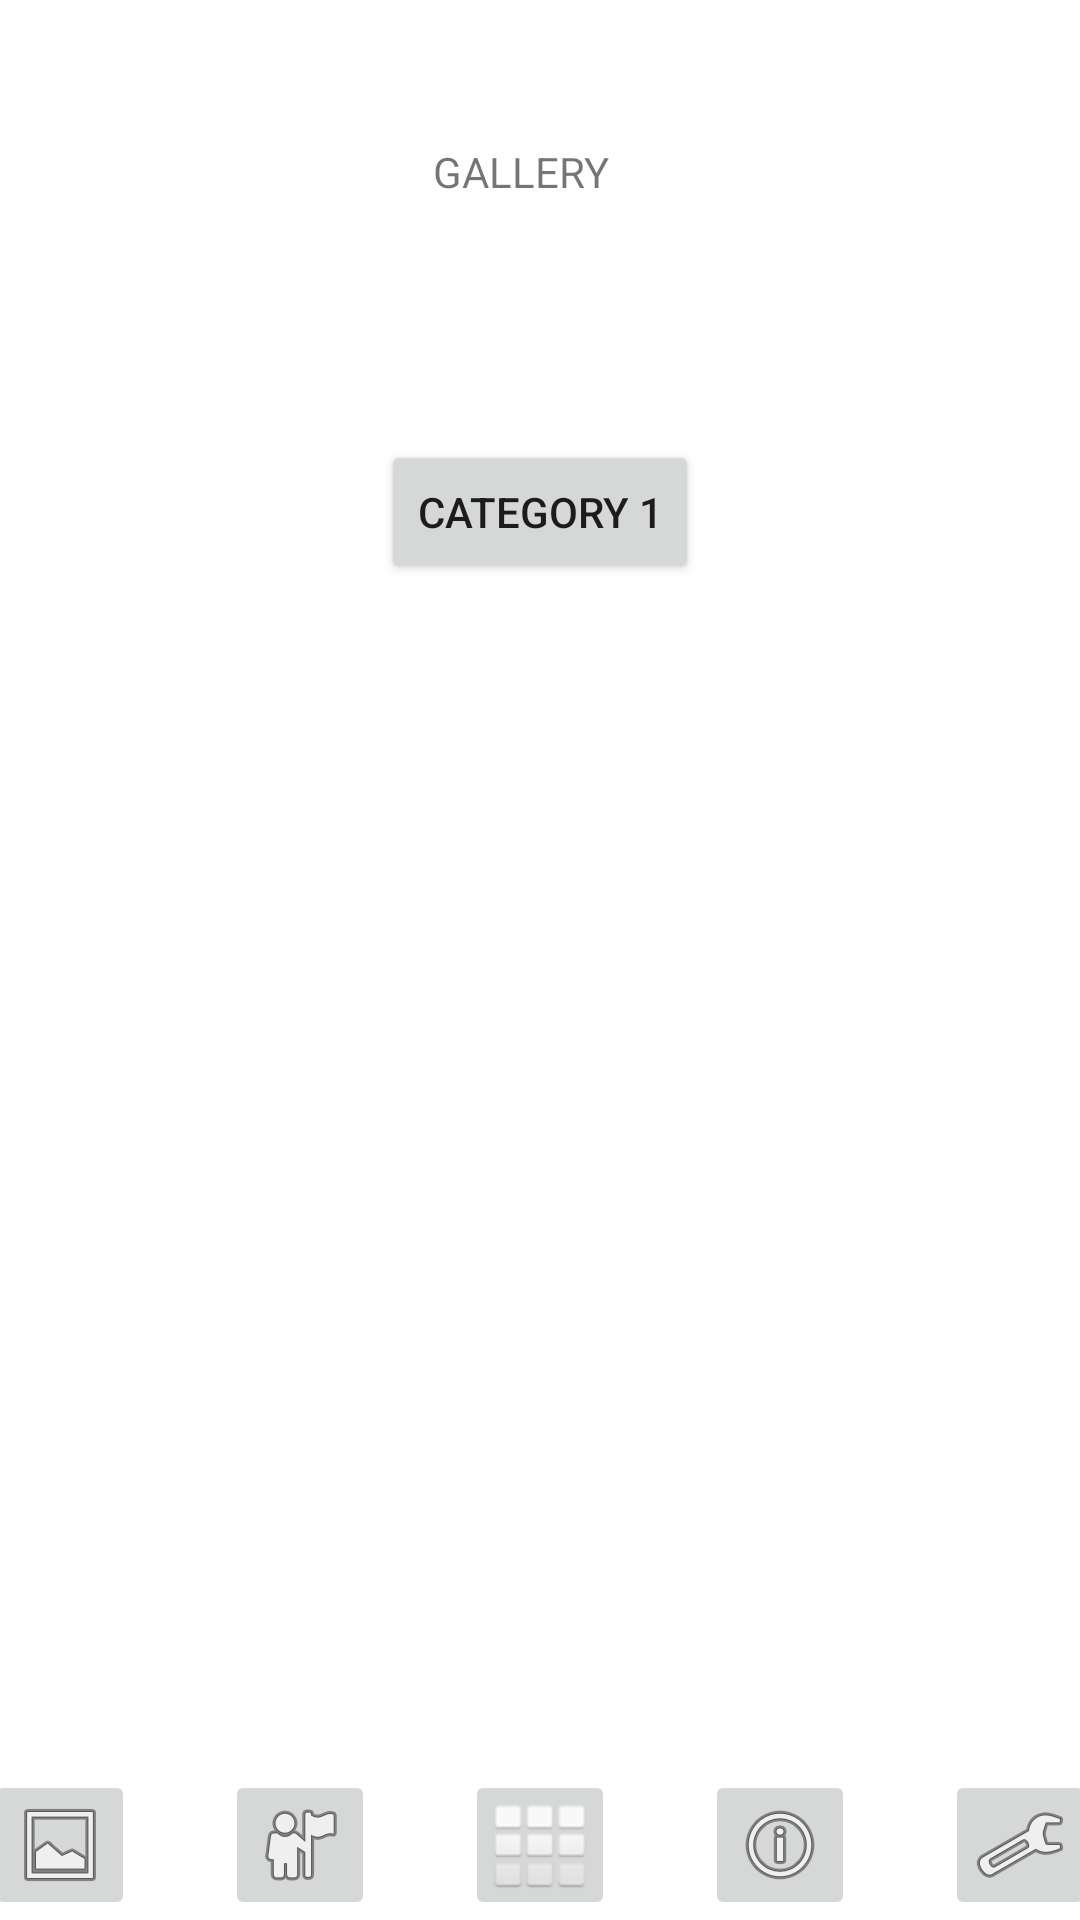

Here is an Android app screen rendered from its layout file. Give the layout XML and the strings, colors and styles it references.
<!-- AndroidManifest.xml: application theme Theme.OPSC_POE -->
<!-- res/layout/activity_gallery.xml -->
<?xml version="1.0" encoding="utf-8"?>
<androidx.constraintlayout.widget.ConstraintLayout xmlns:android="http://schemas.android.com/apk/res/android"
    xmlns:app="http://schemas.android.com/apk/res-auto"
    xmlns:tools="http://schemas.android.com/tools"
    android:layout_width="match_parent"
    android:layout_height="match_parent"
    tools:context=".GalleryActivity"
    android:id="@+id/activityGallery"
    >


    <ImageButton
        android:id="@+id/btn_Home"
        android:layout_width="50dp"
        android:layout_height="50dp"
        android:translationX="0dp"
        android:visibility="visible"
        app:layout_constraintBottom_toBottomOf="parent"
        app:layout_constraintLeft_toLeftOf="parent"
        app:layout_constraintRight_toRightOf="parent"
        app:srcCompat="@android:drawable/ic_dialog_dialer" />

    <ImageButton
        android:id="@+id/btn_Settings"
        android:layout_width="50dp"
        android:layout_height="50dp"
        android:translationX="160dp"
        android:visibility="visible"
        app:layout_constraintBottom_toBottomOf="parent"
        app:layout_constraintLeft_toLeftOf="parent"
        app:layout_constraintRight_toRightOf="parent"
        app:srcCompat="@android:drawable/ic_menu_manage" />

    <ImageButton
        android:id="@+id/btn_Profile"
        android:layout_width="50dp"
        android:layout_height="50dp"
        android:translationX="-80dp"
        android:visibility="visible"
        app:layout_constraintBottom_toBottomOf="parent"
        app:layout_constraintLeft_toLeftOf="parent"
        app:layout_constraintRight_toRightOf="parent"
        app:srcCompat="@android:drawable/ic_menu_myplaces" />

    <ImageButton
        android:id="@+id/btn_Info"
        android:layout_width="50dp"
        android:layout_height="50dp"
        android:translationX="80dp"
        android:visibility="visible"
        app:layout_constraintBottom_toBottomOf="parent"
        app:layout_constraintLeft_toLeftOf="parent"
        app:layout_constraintRight_toRightOf="parent"
        app:srcCompat="@android:drawable/ic_menu_info_details" />

    <ImageButton
        android:id="@+id/btn_Gallery"
        android:layout_width="50dp"
        android:layout_height="50dp"
        android:translationX="-160dp"
        android:visibility="visible"
        app:layout_constraintBottom_toBottomOf="parent"
        app:layout_constraintLeft_toLeftOf="parent"
        app:layout_constraintRight_toRightOf="parent"
        app:srcCompat="@android:drawable/ic_menu_gallery" />


    <TextView
        android:id="@+id/txtGalleryHeader"
        android:layout_width="70dp"
        android:layout_height="20dp"
        android:text="GALLERY"
        android:translationX="0dp"
        android:translationY="-300dp"
        android:visibility="visible"
        app:layout_constraintBottom_toBottomOf="parent"
        app:layout_constraintHorizontal_bias="0.498"
        app:layout_constraintLeft_toLeftOf="parent"
        app:layout_constraintRight_toRightOf="parent"
        app:layout_constraintTop_toTopOf="parent"
        app:layout_constraintVertical_bias="0.561" />


    <Button
        android:id="@+id/btnAddItems"
        android:layout_width="wrap_content"
        android:layout_height="wrap_content"
        android:onClick="onClick"
        android:text="CATEGORY 1"
        app:layout_constraintBottom_toBottomOf="parent"
        app:layout_constraintEnd_toEndOf="parent"
        app:layout_constraintStart_toStartOf="parent"
        app:layout_constraintTop_toTopOf="parent"
        app:layout_constraintVertical_bias="0.248" />


</androidx.constraintlayout.widget.ConstraintLayout>
<!-- resources referenced by this layout -->
<resources>
  <style name="Theme.OPSC_POE" parent="Theme.MaterialComponents.DayNight.DarkActionBar">
          
          <item name="colorPrimary">@color/purple_500</item>
          <item name="colorPrimaryVariant">@color/purple_700</item>
          <item name="colorOnPrimary">@color/white</item>
          
          <item name="colorSecondary">@color/teal_200</item>
          <item name="colorSecondaryVariant">@color/teal_700</item>
          <item name="colorOnSecondary">@color/black</item>
          
          <item name="android:statusBarColor" tools:targetApi="l">?attr/colorPrimaryVariant</item>
          
      </style>
  <!-- not gathered from this repository: default colours our renderer supplied (Android Studio template values) -->
  <color name="purple_500">#FF6200EE</color>
  <color name="purple_700">#FF3700B3</color>
  <color name="teal_200">#FF03DAC5</color>
  <color name="teal_700">#FF018786</color>
  <color name="black">#FF000000</color>
  <color name="white">#FFFFFFFF</color>
</resources>
